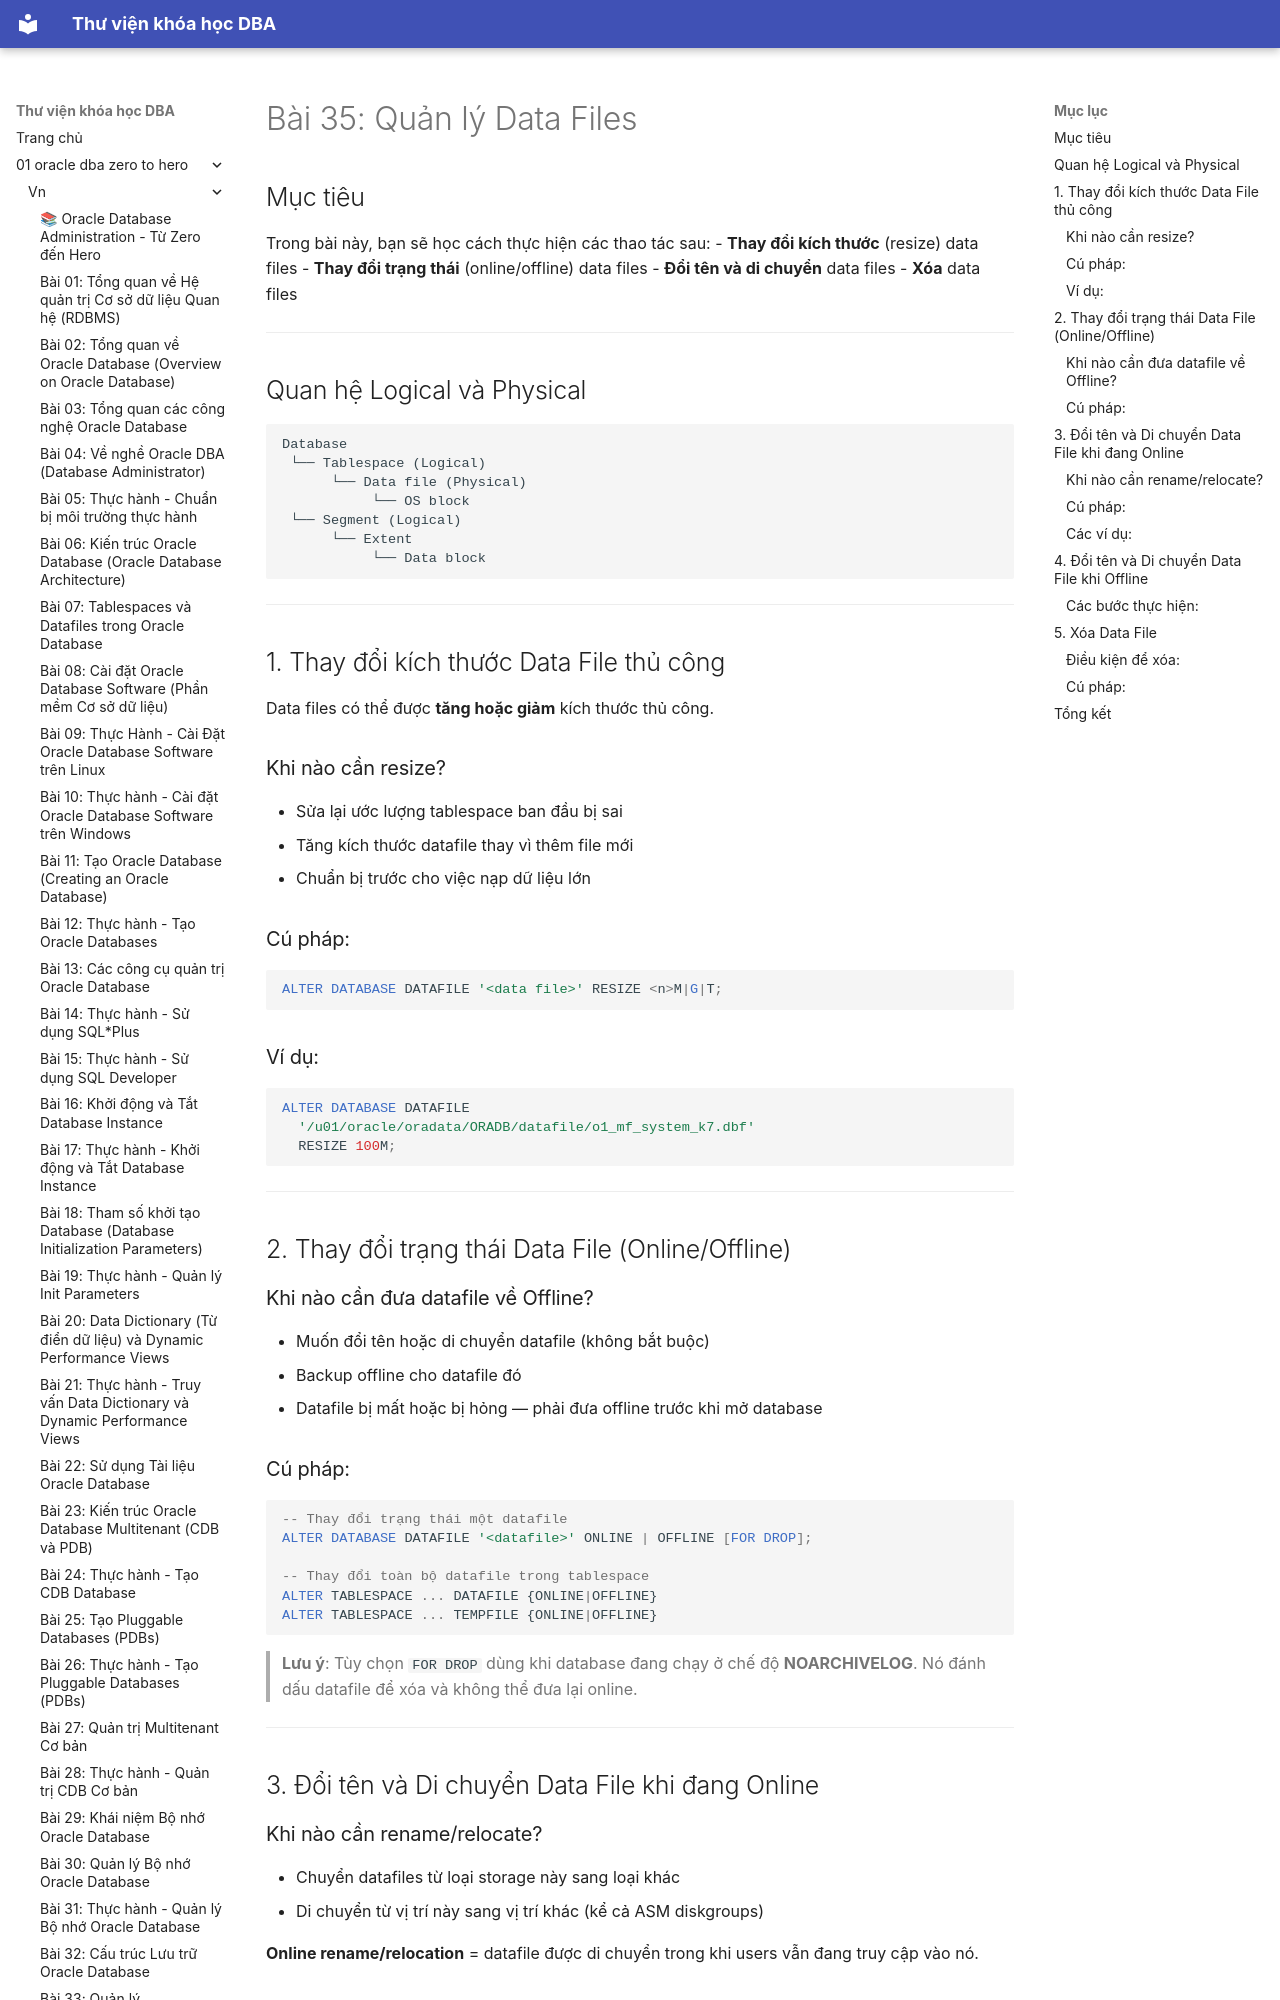

repository: quochuyag/MkDocs_local · page: 01-oracle-dba-zero-to-hero/vn/035-quan-ly-data-files/index.html · generator: mkdocs

---
title: 'Bài 35: Quản lý Data Files'
course: 01-oracle-dba-zero-to-hero
source: Oracle-Database-Administration-from-Zero-to-Hero/VN/35-quan-ly-data-files.md
---

# Bài 35: Quản lý Data Files

## Mục tiêu
Trong bài này, bạn sẽ học cách thực hiện các thao tác sau:
- **Thay đổi kích thước** (resize) data files
- **Thay đổi trạng thái** (online/offline) data files
- **Đổi tên và di chuyển** data files
- **Xóa** data files

---

## Quan hệ Logical và Physical

```
Database
 └── Tablespace (Logical)
      └── Data file (Physical)
           └── OS block
 └── Segment (Logical)
      └── Extent
           └── Data block
```

---

## 1. Thay đổi kích thước Data File thủ công

Data files có thể được **tăng hoặc giảm** kích thước thủ công.

### Khi nào cần resize?
- Sửa lại ước lượng tablespace ban đầu bị sai
- Tăng kích thước datafile thay vì thêm file mới
- Chuẩn bị trước cho việc nạp dữ liệu lớn

### Cú pháp:
```sql
ALTER DATABASE DATAFILE '<data file>' RESIZE <n>M|G|T;
```

### Ví dụ:
```sql
ALTER DATABASE DATAFILE
  '/u01/oracle/oradata/ORADB/datafile/o1_mf_system_k7.dbf'
  RESIZE 100M;
```

---

## 2. Thay đổi trạng thái Data File (Online/Offline)
